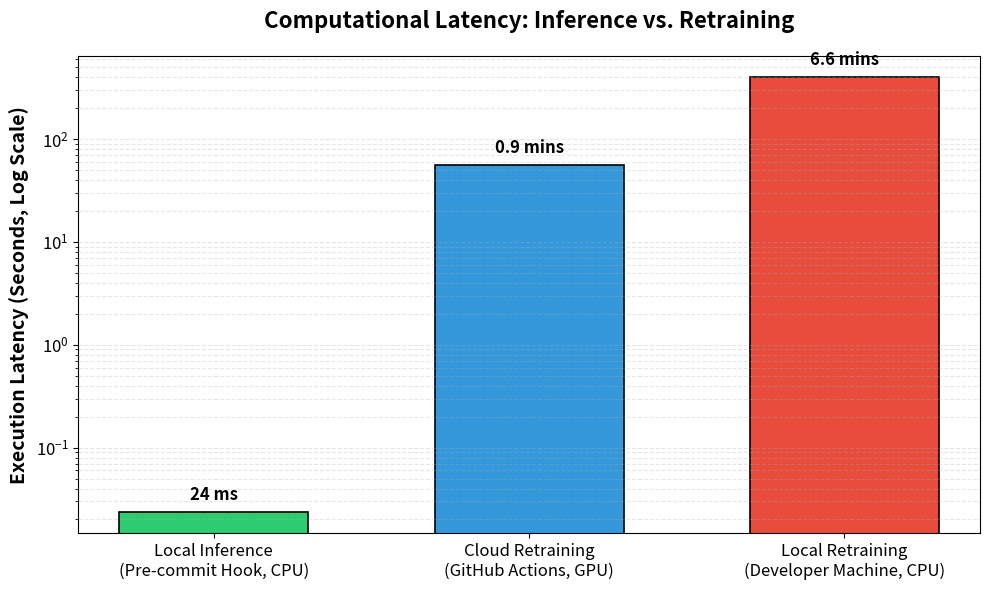

The matplotlib source for this figure: (Note: this script raises an exception after producing the figure.)
import matplotlib.pyplot as plt
import numpy as np

# Data
labels = ['Local Inference\n(Pre-commit Hook, CPU)', 'Cloud Retraining\n(GitHub Actions, GPU)', 'Local Retraining\n(Developer Machine, CPU)']
times_seconds = [0.0238, 56.4, 397.2]  # 23.8ms, 0.94 mins, 6.62 mins
colors = ['#2ECC71', '#3498DB', '#E74C3C']  # Green, Blue, Red

# Create figure
fig, ax = plt.subplots(figsize=(10, 6))

# Plot bars
bars = ax.bar(labels, times_seconds, color=colors, edgecolor='black', linewidth=1.2, width=0.6)

# Set logarithmic scale to handle massive disparity
ax.set_yscale('log')

# Formatting
ax.set_ylabel('Execution Latency (Seconds, Log Scale)', fontsize=14, fontweight='bold')
ax.set_title('Computational Latency: Inference vs. Retraining', fontsize=16, fontweight='bold', pad=20)
ax.tick_params(axis='x', labelsize=12)
ax.tick_params(axis='y', labelsize=12)

# Add grid
ax.grid(True, which="both", ls="--", alpha=0.3, axis='y')

# Add text labels on top of bars
def add_labels(bars, times):
    for idx, bar in enumerate(bars):
        yval = bar.get_height()
        # Format the text differently depending on the scale
        if times[idx] < 1:
            text = f"{times[idx]*1000:.0f} ms"
        else:
            text = f"{times[idx]/60:.1f} mins"
            
        ax.text(bar.get_x() + bar.get_width()/2, yval * 1.2, text, 
                ha='center', va='bottom', fontsize=12, fontweight='bold')

add_labels(bars, times_seconds)

# Adjust layout and save
plt.tight_layout()
plt.savefig('d:/Adaptive-Threat-Detection/thesis_materials/Thesis/images/fig9_latency_comparison.png', dpi=300, bbox_inches='tight')
print("Saved fig9_latency_comparison.png successfully.")
